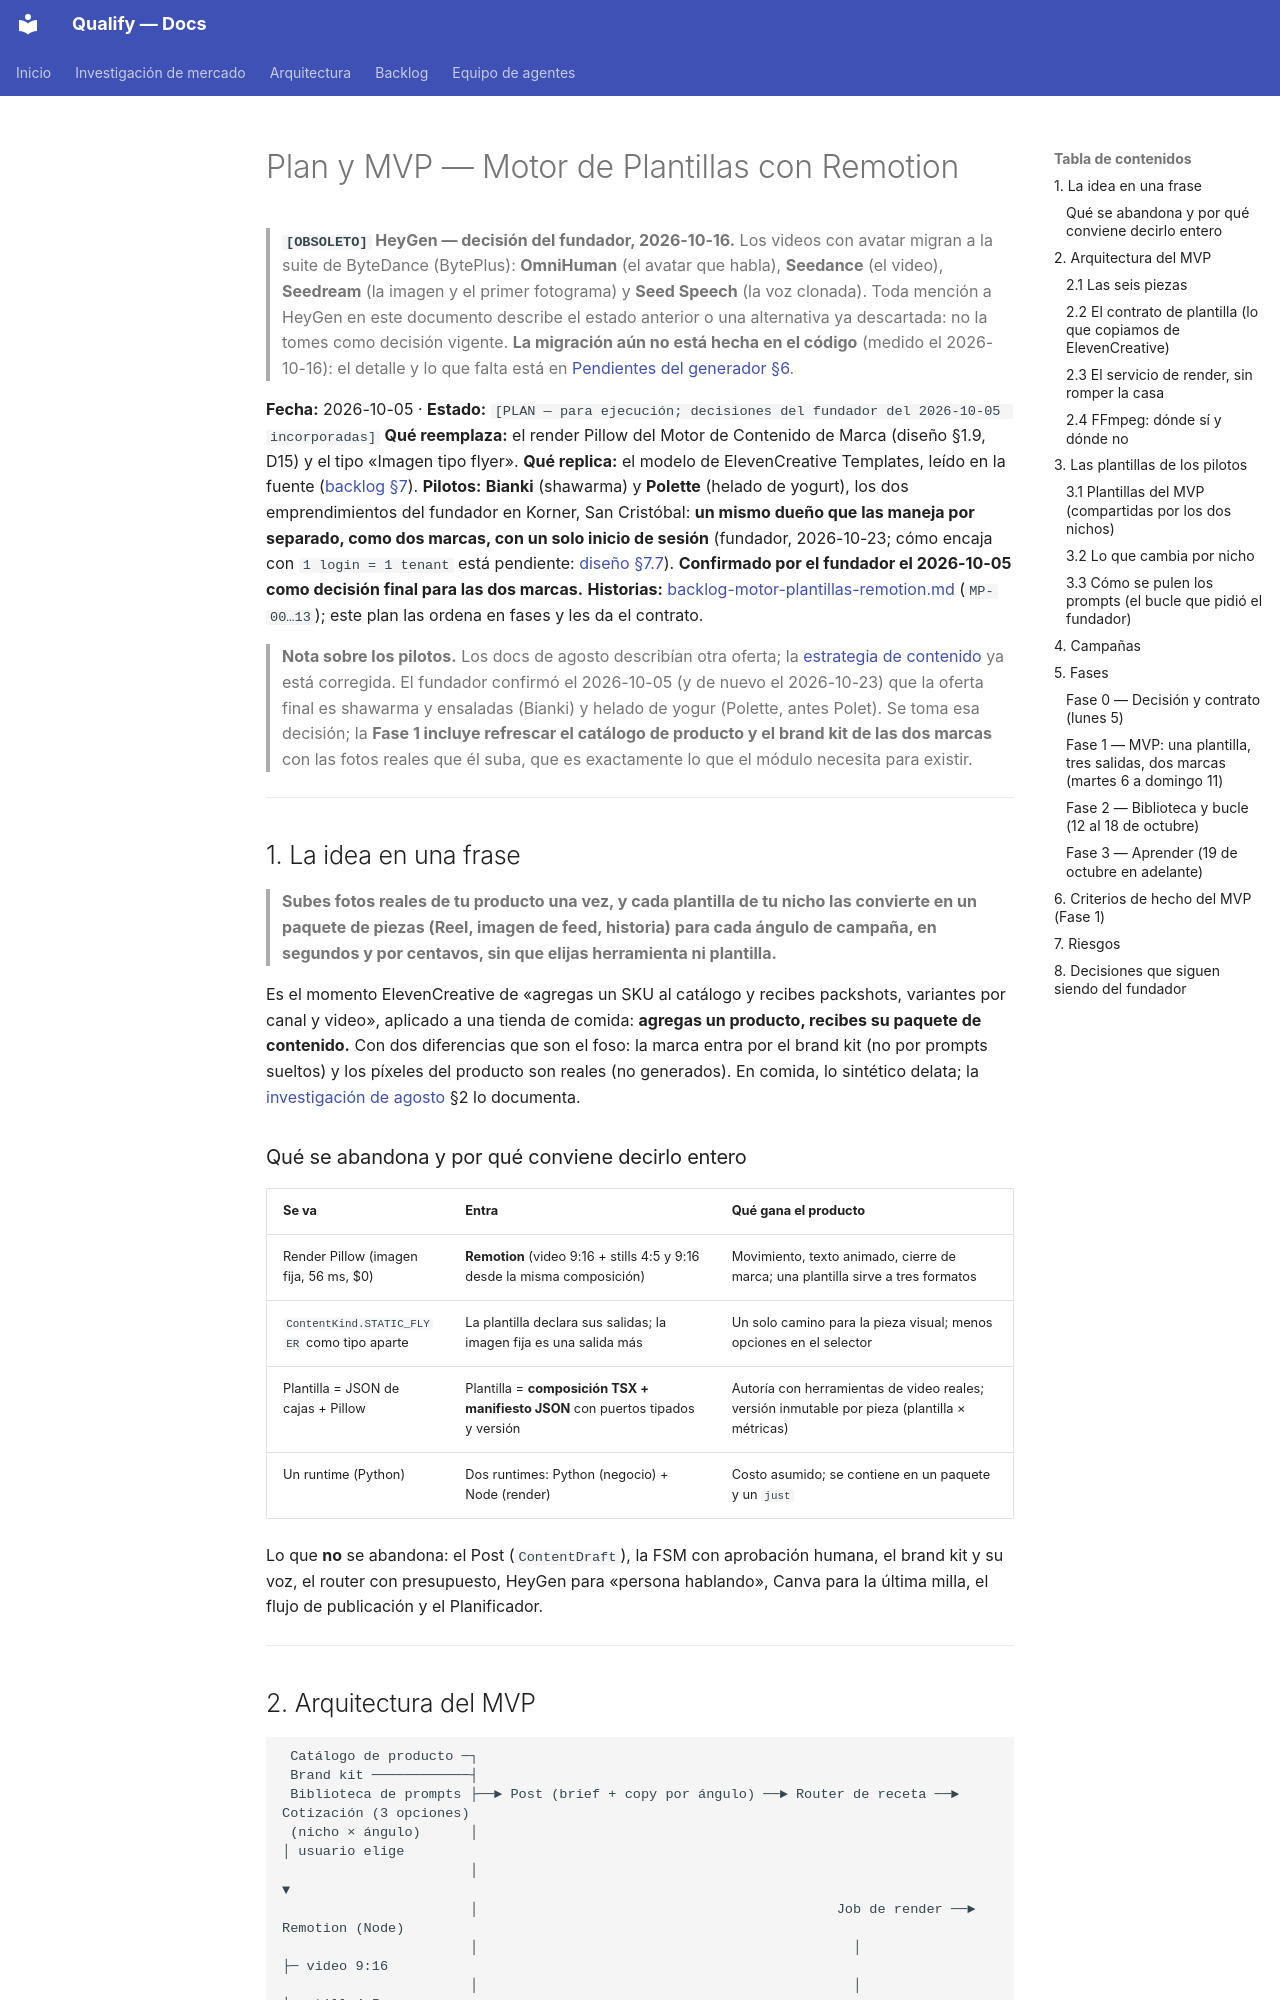

repository: AttitudeFactory/Qualify · page: plan-mvp-plantillas-remotion/index.html · generator: mkdocs

# Plan y MVP — Motor de Plantillas con Remotion

> **`[OBSOLETO]` HeyGen — decisión del fundador, 2026-10-16.** Los videos con avatar migran a la suite de ByteDance (BytePlus): **OmniHuman** (el avatar que habla), **Seedance** (el video), **Seedream** (la imagen y el primer fotograma) y **Seed Speech** (la voz clonada). Toda mención a HeyGen en este documento describe el estado anterior o una alternativa ya descartada: no la tomes como decisión vigente. **La migración aún no está hecha en el código** (medido el 2026-10-16): el detalle y lo que falta está en [Pendientes del generador §6](pendientes-generador-contenido.md).

**Fecha:** 2026-10-05 · **Estado:** `[PLAN — para ejecución; decisiones del fundador del 2026-10-05 incorporadas]`
**Qué reemplaza:** el render Pillow del Motor de Contenido de Marca (diseño §1.9, D15) y el tipo «Imagen tipo flyer». **Qué replica:** el modelo de ElevenCreative Templates, leído en la fuente ([backlog §7](backlog-motor-plantillas-remotion.md)).
**Pilotos:** **Bianki** (shawarma) y **Polette** (helado de yogurt), los dos emprendimientos del fundador en Korner, San Cristóbal: **un mismo dueño que las maneja por separado, como dos marcas, con un solo inicio de sesión** (fundador, 2026-10-23; cómo encaja con `1 login = 1 tenant` está pendiente: [diseño §7.7](diseno-motor-contenido-marca.md)). **Confirmado por el fundador el 2026-10-05 como decisión final para las dos marcas.**
**Historias:** [backlog-motor-plantillas-remotion.md](backlog-motor-plantillas-remotion.md) (`MP-00…13`); este plan las ordena en fases y les da el contrato.

> **Nota sobre los pilotos.** Los docs de agosto describían otra oferta; la [estrategia de contenido](estrategia-contenido-bianki-polet.md) ya está corregida. El fundador confirmó el 2026-10-05 (y de nuevo el 2026-10-23) que la oferta final es shawarma y ensaladas (Bianki) y helado de yogur (Polette, antes Polet). Se toma esa decisión; la **Fase 1 incluye refrescar el catálogo de producto y el brand kit de las dos marcas** con las fotos reales que él suba, que es exactamente lo que el módulo necesita para existir.

---

## 1. La idea en una frase

> **Subes fotos reales de tu producto una vez, y cada plantilla de tu nicho las convierte en un paquete de piezas (Reel, imagen de feed, historia) para cada ángulo de campaña, en segundos y por centavos, sin que elijas herramienta ni plantilla.**

Es el momento ElevenCreative de «agregas un SKU al catálogo y recibes packshots, variantes por canal y video», aplicado a una tienda de comida: **agregas un producto, recibes su paquete de contenido.** Con dos diferencias que son el foso: la marca entra por el brand kit (no por prompts sueltos) y los píxeles del producto son reales (no generados). En comida, lo sintético delata; la [investigación de agosto](estrategia-contenido-bianki-polet.md) §2 lo documenta.

### Qué se abandona y por qué conviene decirlo entero

| Se va | Entra | Qué gana el producto |
|---|---|---|
| Render Pillow (imagen fija, 56 ms, $0) | **Remotion** (video 9:16 + stills 4:5 y 9:16 desde la misma composición) | Movimiento, texto animado, cierre de marca; una plantilla sirve a tres formatos |
| `ContentKind.STATIC_FLYER` como tipo aparte | La plantilla declara sus salidas; la imagen fija es una salida más | Un solo camino para la pieza visual; menos opciones en el selector |
| Plantilla = JSON de cajas + Pillow | Plantilla = **composición TSX + manifiesto JSON** con puertos tipados y versión | Autoría con herramientas de video reales; versión inmutable por pieza (plantilla × métricas) |
| Un runtime (Python) | Dos runtimes: Python (negocio) + Node (render) | Costo asumido; se contiene en un paquete y un `just` |

Lo que **no** se abandona: el Post (`ContentDraft`), la FSM con aprobación humana, el brand kit y su voz, el router con presupuesto, HeyGen para «persona hablando», Canva para la última milla, el flujo de publicación y el Planificador.

---
